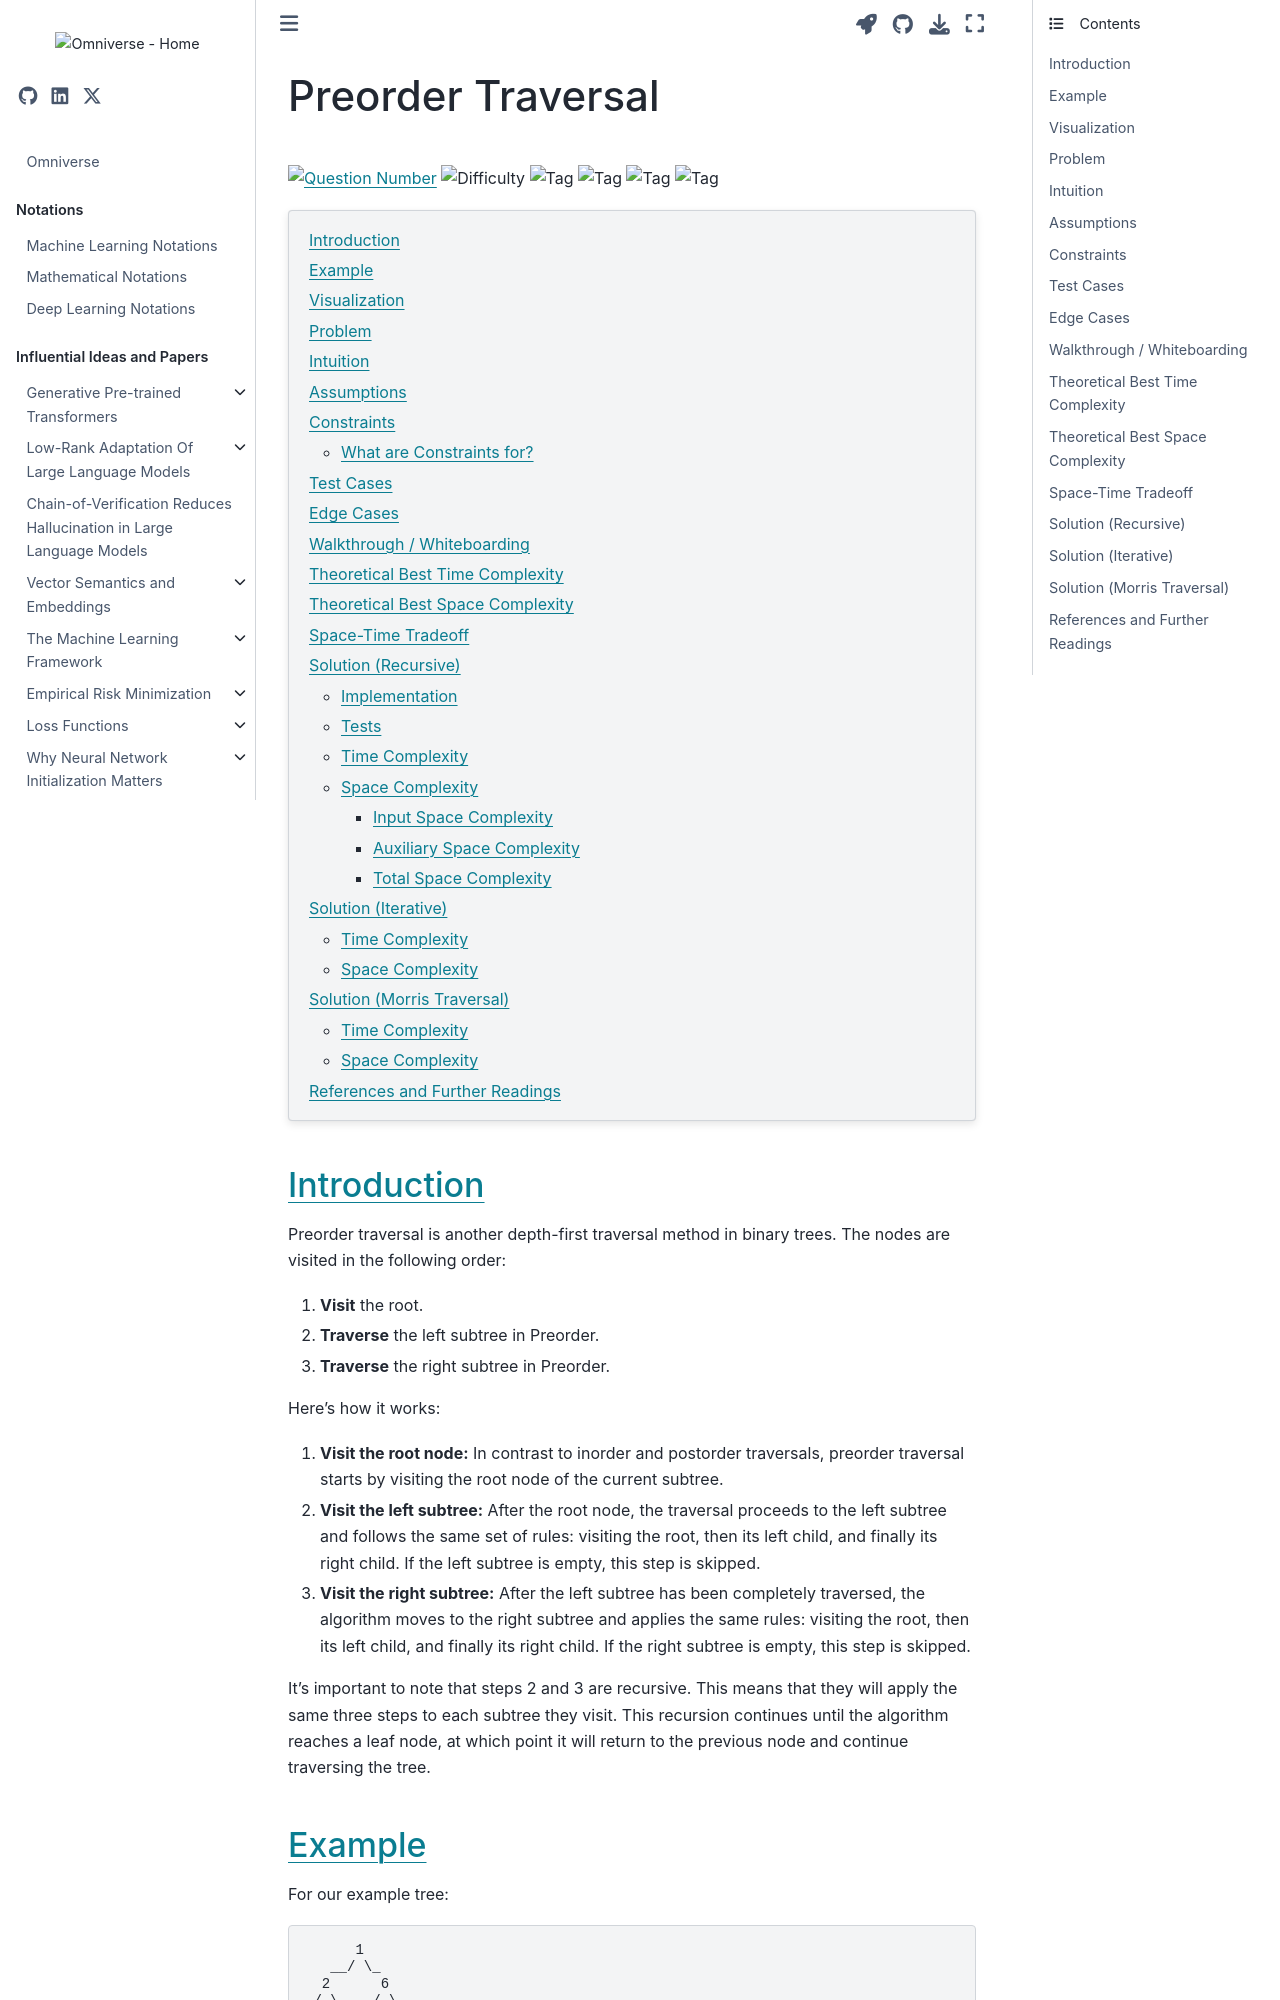

repository: gao-hongnan/omniverse · page: dsa/tree/questions/binary_tree/144-binary-tree-preorder-traversal.html · generator: jekyll

---
jupytext:
    cell_metadata_filter: -all
    formats: md:myst
    text_representation:
        extension: .md
        format_name: myst
        format_version: 0.13
        jupytext_version: 1.11.5
mystnb:
    number_source_lines: true
kernelspec:
    display_name: Python 3
    language: python
    name: python3
---

# Preorder Traversal

<a href="https://leetcode.com/problems/binary-tree-preorder-traversal/">\
<img alt="Question Number" src="https://img.shields.io/badge/Question-144-blue"/></a>
![Difficulty](https://img.shields.io/badge/Difficulty-Easy-green)
![Tag](https://img.shields.io/badge/Tag-BinaryTree-orange)
![Tag](https://img.shields.io/badge/Tag-DFS-orange)
![Tag](https://img.shields.io/badge/Tag-Recursion-orange)
![Tag](https://img.shields.io/badge/Tag-Iterative-orange)

```{contents}
:local:
```

```{code-cell} ipython3
:tags: [remove-cell]

%config InlineBackend.figure_format = 'svg'

from __future__ import annotations

from typing import Optional, List, Union, Any

from IPython.display import display, HTML

import sys
from pathlib import Path
parent_dir = str(Path().resolve().parents[3])
sys.path.append(parent_dir)

from omnivault.dsa.trees.binary import BinaryTreeNode
from omnivault.dsa.trees.utils import build_binary_tree_from_list_preorder
from omnivault.dsa.trees.utils import print_binary_tree
from omnivault.dsa.utils import compare_test_case, compare_test_cases
```

## Introduction

Preorder traversal is another depth-first traversal method in binary trees. The
nodes are visited in the following order:

1. **Visit** the root.
2. **Traverse** the left subtree in Preorder.
3. **Traverse** the right subtree in Preorder.

Here's how it works:

1. **Visit the root node:** In contrast to inorder and postorder traversals,
   preorder traversal starts by visiting the root node of the current subtree.

2. **Visit the left subtree:** After the root node, the traversal proceeds to
   the left subtree and follows the same set of rules: visiting the root, then
   its left child, and finally its right child. If the left subtree is empty,
   this step is skipped.

3. **Visit the right subtree:** After the left subtree has been completely
   traversed, the algorithm moves to the right subtree and applies the same
   rules: visiting the root, then its left child, and finally its right child.
   If the right subtree is empty, this step is skipped.

It's important to note that steps 2 and 3 are recursive. This means that they
will apply the same three steps to each subtree they visit. This recursion
continues until the algorithm reaches a leaf node, at which point it will return
to the previous node and continue traversing the tree.
